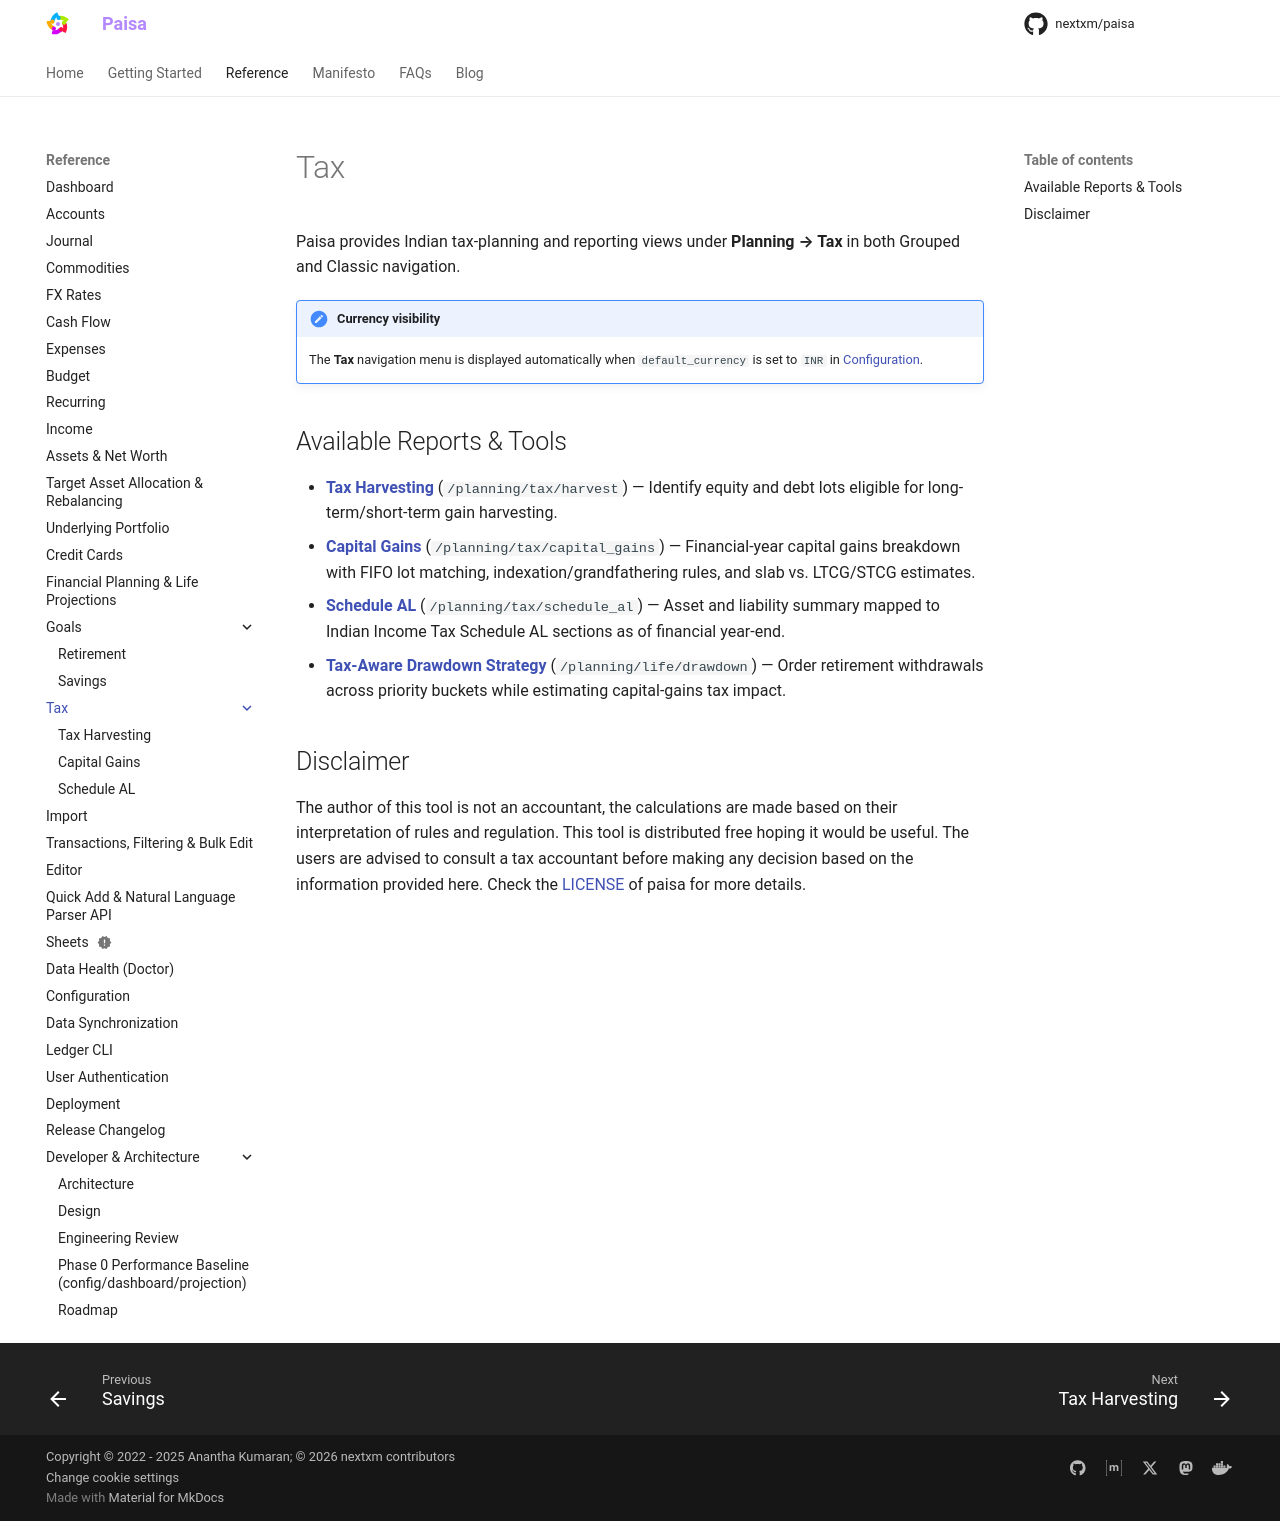

repository: nextxm/paisa · page: reference/tax/index.html · generator: mkdocs

# Tax

Paisa provides few features to help with tax filing and tax
optimization.

## Disclaimer

The author of this tool is not an accountant, the calculations are
made based on their interpretation of rules and regulation. This tool
is distributed free hoping it would be useful. The users are advised
to consult a tax accountant before making any decision based on the
information provided here. Check the [LICENSE](https://github.com/nextxm/paisa/blob/main/COPYING) of paisa for more
details.
